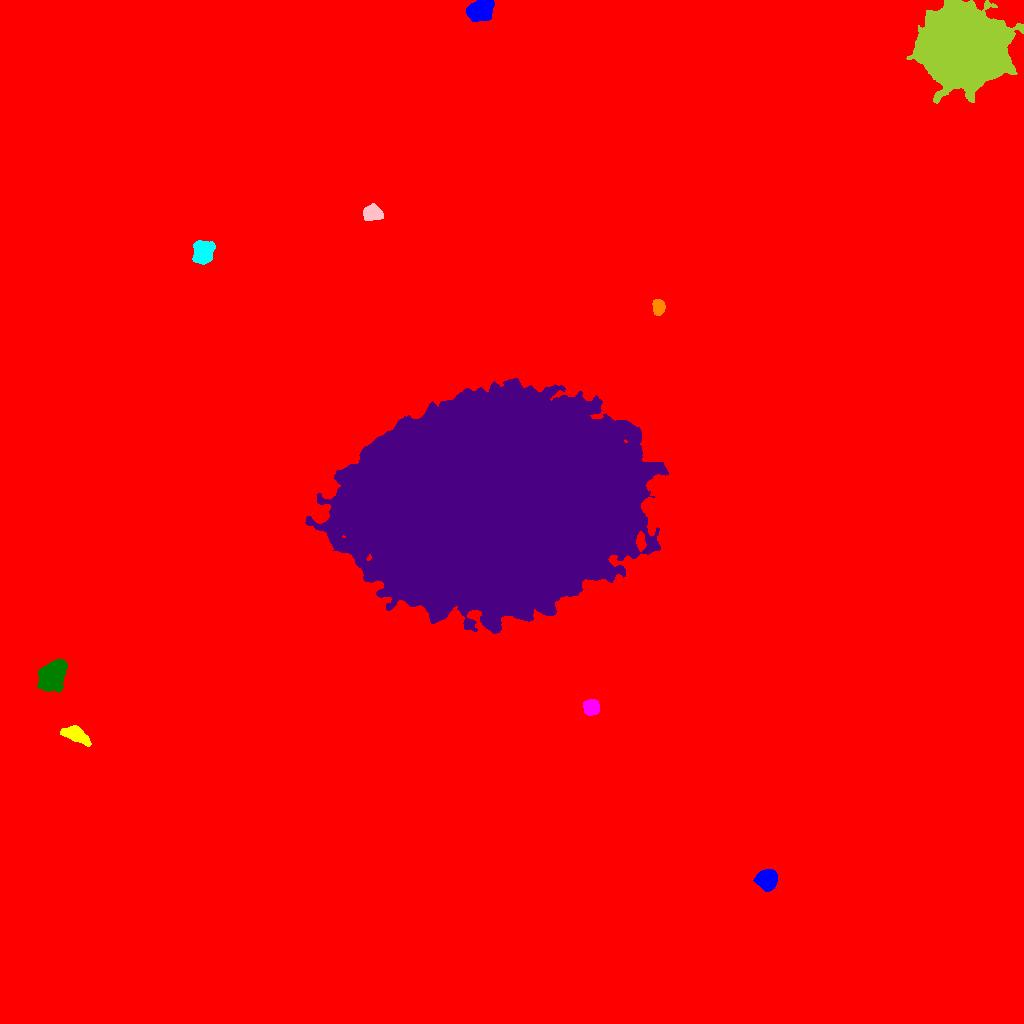

The file beside this chart, header and first rows:
ID, X, Y, A, B, theta, total_flux, mu_max, mu_median, mu_mean, R_fwhm, R_e, R10, R90, x_start, x_end, y_start, y_end, area, greylevel
0, 521.7, 524.7, 293.4, 283.6, 1.012, 3665814, 90.0, 3.0, 3.749, 7.653, 237.5, 80.97, 411.3, 0, 1023, 0, 1023, 977729, 3.749
1, 766.7, 143.8, 4.447, 4.351, -1.441, 7581, 50.0, 15.0, 18.72, 6.457, 5.585, 2.257, 9.08, 753, 777, 132, 154, 405, 35.72
2, 75.53, 288.8, 6.48, 3.18, -0.4188, 3331, 25.0, 7.0, 8.93, 5.557, 5.499, 2.111, 9.08, 60, 91, 277, 298, 373, 25.93
3, 591.1, 316.1, 3.58, 3.54, 0.4644, 3372, 32.0, 12.0, 13.88, 5.441, 4.549, 1.784, 7.334, 583, 599, 308, 324, 243, 30.88
4, 51.43, 347.7, 7.457, 4.959, 0.9578, 14652, 54.0, 16.0, 19.23, 8.387, 7.548, 2.985, 12.41, 37, 67, 331, 364, 762, 36.23
5, 500.2, 516.3, 64.43, 45.39, 0.1209, 2928395, 141.0, 41.0, 49.64, 77.79, 69.28, 28.22, 110.2, 305, 668, 390, 645, 58997, 65.64
6, 658.5, 716.3, 3.627, 2.731, 1.57, 2068, 24.0, 11.0, 11.18, 5.382, 4.068, 1.693, 6.333, 652, 665, 708, 724, 185, 30.18
7, 203.1, 770.8, 5.491, 4.577, 1.327, 4604, 22.0, 9.0, 10.12, 7.878, 6.308, 2.585, 10.08, 192, 215, 759, 783, 455, 27.12
8, 371.9, 810.4, 4.15, 3.307, -0.07835, 2164, 21.0, 7.0, 7.701, 5.262, 4.687, 1.871, 7.569, 363, 383, 803, 820, 281, 25.7
9, 964.6, 975.6, 17.64, 15.96, -0.2431, 333357, 239.0, 31.0, 46.44, 13.47, 19.96, 6.77, 36, 906, 1023, 920, 1023, 7178, 62.44
10, 561.1, 970.1, 9.419, 7.826, -0.7095, 26147, 53.0, 15.0, 17.92, 10.51, 10.49, 4.107, 17.47, 538, 586, 946, 995, 1459, 34.92
11, 479.9, 1013, 5.877, 4.425, 0.2803, 10046, 48.0, 18.0, 19.74, 7.674, 6.507, 2.646, 10.42, 466, 494, 1002, 1023, 509, 36.74
